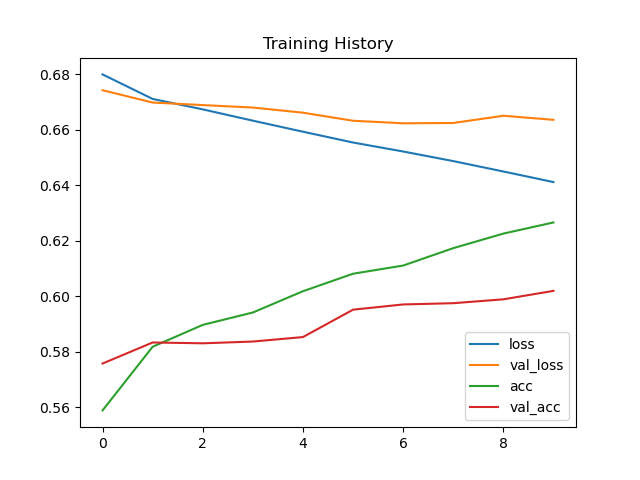

The file beside this chart, header and first rows:
loss, val_loss, acc, val_acc
0.6799, 0.6742, 0.5589, 0.5758
0.6711, 0.6698, 0.5818, 0.5834
0.6673, 0.6689, 0.5897, 0.5831
0.6632, 0.668, 0.5942, 0.5837
0.6593, 0.6661, 0.6018, 0.5853
0.6554, 0.6632, 0.6081, 0.5952
0.6521, 0.6623, 0.6111, 0.5971
0.6487, 0.6624, 0.6173, 0.5975
0.6449, 0.665, 0.6226, 0.5989
0.6411, 0.6636, 0.6266, 0.602
